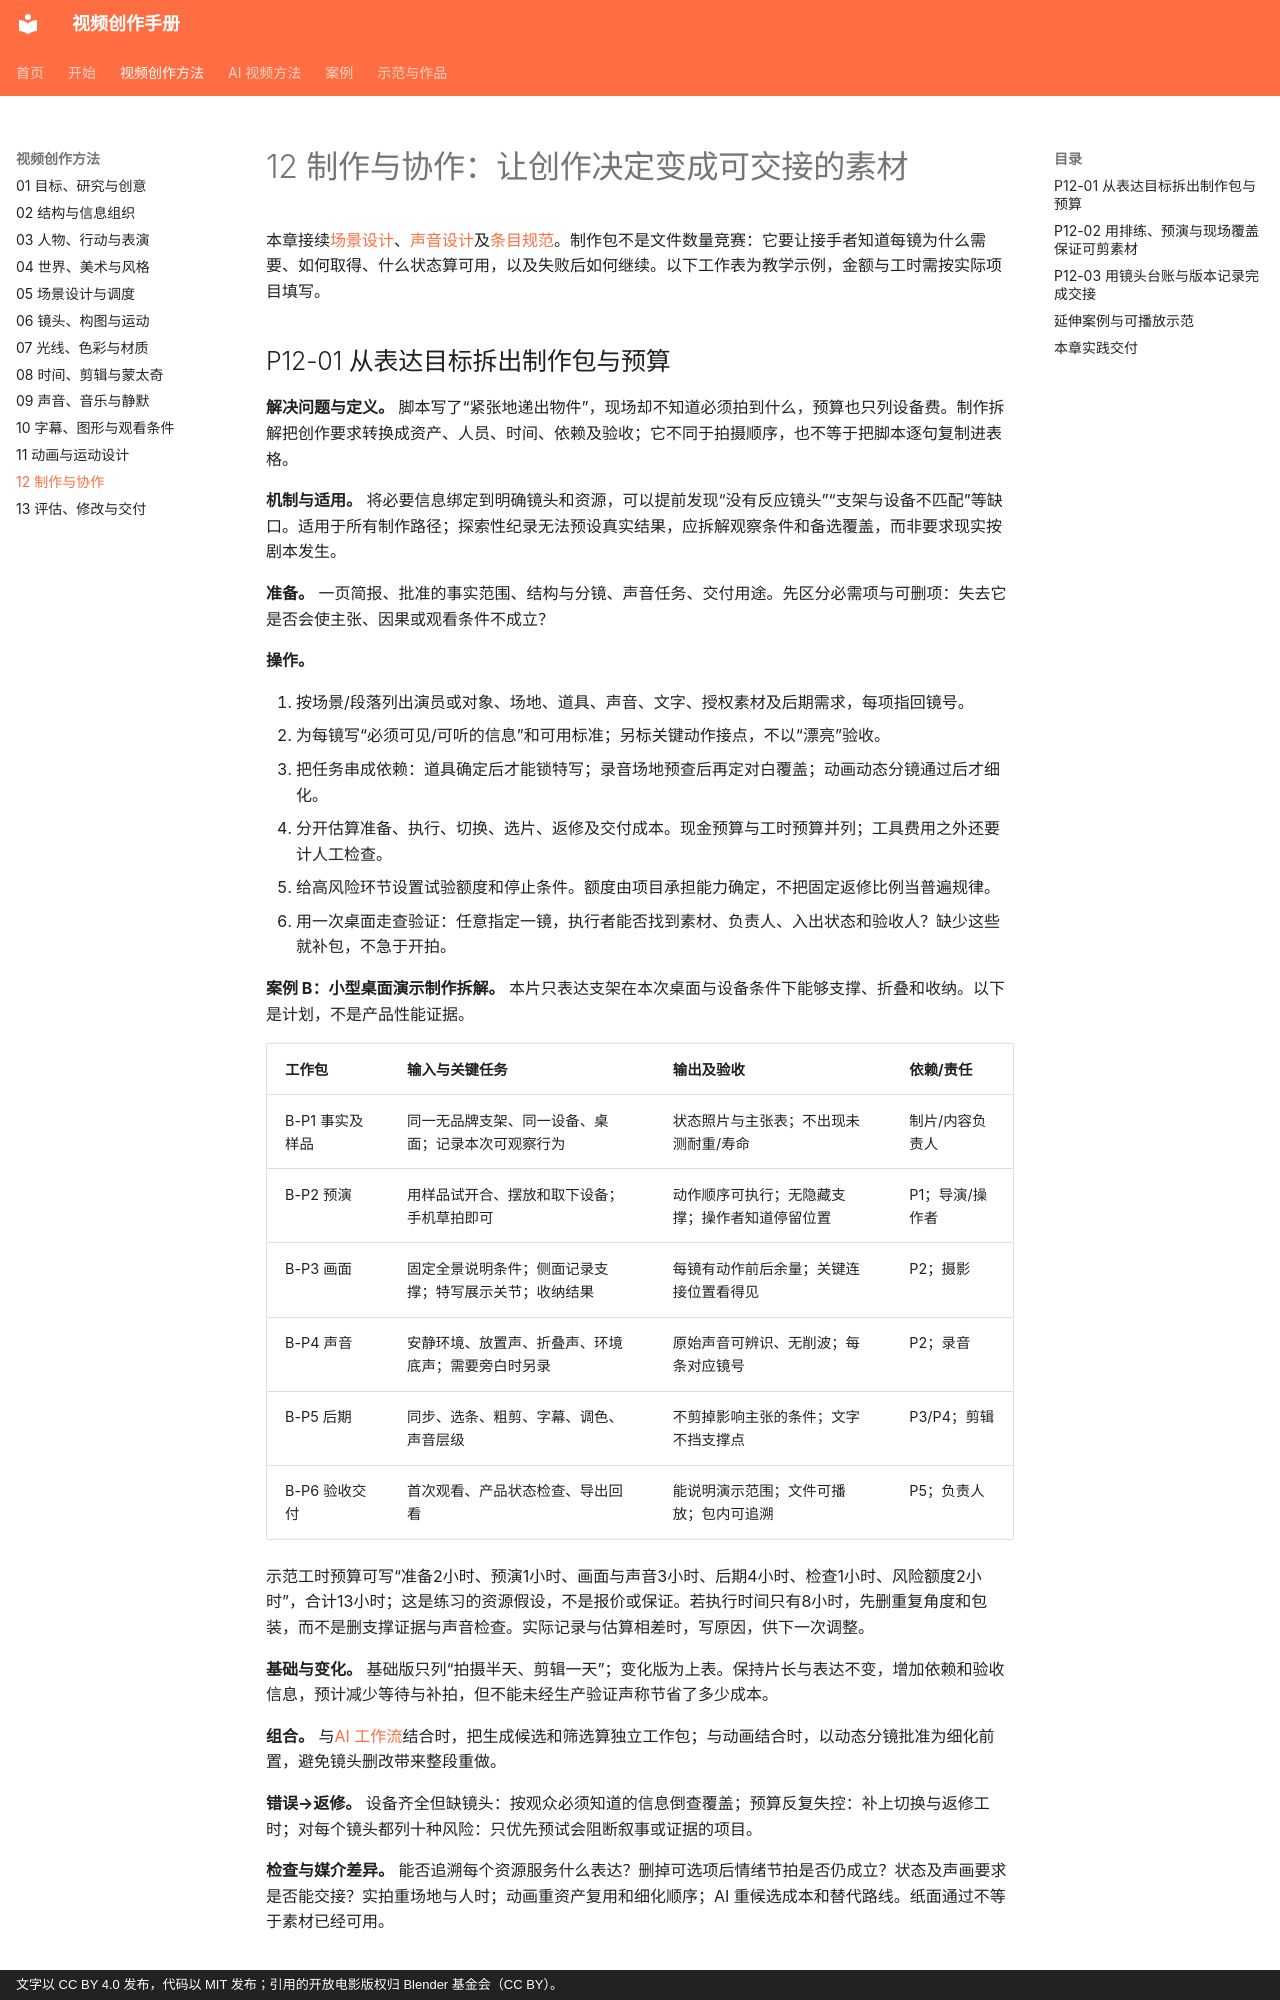

repository: dwp7399/video-create-book · page: methods/12-production/index.html · generator: mkdocs · copyright: 文字以 CC BY 4.0 发布，代码以 MIT 发布；引用的开放电影版权归 Blender 基金会（CC BY）。

# 12 制作与协作：让创作决定变成可交接的素材

本章接续[场景设计](05-staging.md)、[声音设计](09-sound.md)及[条目规范](../guide/03-technique-template.md)。制作包不是文件数量竞赛：它要让接手者知道每镜为什么需要、如何取得、什么状态算可用，以及失败后如何继续。以下工作表为教学示例，金额与工时需按实际项目填写。

## P12-01 从表达目标拆出制作包与预算

**解决问题与定义。** 脚本写了“紧张地递出物件”，现场却不知道必须拍到什么，预算也只列设备费。制作拆解把创作要求转换成资产、人员、时间、依赖及验收；它不同于拍摄顺序，也不等于把脚本逐句复制进表格。

**机制与适用。** 将必要信息绑定到明确镜头和资源，可以提前发现“没有反应镜头”“支架与设备不匹配”等缺口。适用于所有制作路径；探索性纪录无法预设真实结果，应拆解观察条件和备选覆盖，而非要求现实按剧本发生。

**准备。** 一页简报、批准的事实范围、结构与分镜、声音任务、交付用途。先区分必需项与可删项：失去它是否会使主张、因果或观看条件不成立？

**操作。**

1. 按场景/段落列出演员或对象、场地、道具、声音、文字、授权素材及后期需求，每项指回镜号。
2. 为每镜写“必须可见/可听的信息”和可用标准；另标关键动作接点，不以“漂亮”验收。
3. 把任务串成依赖：道具确定后才能锁特写；录音场地预查后再定对白覆盖；动画动态分镜通过后才细化。
4. 分开估算准备、执行、切换、选片、返修及交付成本。现金预算与工时预算并列；工具费用之外还要计人工检查。
5. 给高风险环节设置试验额度和停止条件。额度由项目承担能力确定，不把固定返修比例当普遍规律。
6. 用一次桌面走查验证：任意指定一镜，执行者能否找到素材、负责人、入出状态和验收人？缺少这些就补包，不急于开拍。

**案例 B：小型桌面演示制作拆解。** 本片只表达支架在本次桌面与设备条件下能够支撑、折叠和收纳。以下是计划，不是产品性能证据。

| 工作包 | 输入与关键任务 | 输出及验收 | 依赖/责任 |
|---|---|---|---|
| B-P1 事实及样品 | 同一无品牌支架、同一设备、桌面；记录本次可观察行为 | 状态照片与主张表；不出现未测耐重/寿命 | 制片/内容负责人 |
| B-P2 预演 | 用样品试开合、摆放和取下设备；手机草拍即可 | 动作顺序可执行；无隐藏支撑；操作者知道停留位置 | P1；导演/操作者 |
| B-P3 画面 | 固定全景说明条件；侧面记录支撑；特写展示关节；收纳结果 | 每镜有动作前后余量；关键连接位置看得见 | P2；摄影 |
| B-P4 声音 | 安静环境、放置声、折叠声、环境底声；需要旁白时另录 | 原始声音可辨识、无削波；每条对应镜号 | P2；录音 |
| B-P5 后期 | 同步、选条、粗剪、字幕、调色、声音层级 | 不剪掉影响主张的条件；文字不挡支撑点 | P3/P4；剪辑 |
| B-P6 验收交付 | 首次观看、产品状态检查、导出回看 | 能说明演示范围；文件可播放；包内可追溯 | P5；负责人 |

示范工时预算可写“准备2小时、预演1小时、画面与声音3小时、后期4小时、检查1小时、风险额度2小时”，合计13小时；这是练习的资源假设，不是报价或保证。若执行时间只有8小时，先删重复角度和包装，而不是删支撑证据与声音检查。实际记录与估算相差时，写原因，供下一次调整。

**基础与变化。** 基础版只列“拍摄半天、剪辑一天”；变化版为上表。保持片长与表达不变，增加依赖和验收信息，预计减少等待与补拍，但不能未经生产验证声称节省了多少成本。

**组合。** 与[AI 工作流](../ai/A1-content-design.md)结合时，把生成候选和筛选算独立工作包；与动画结合时，以动态分镜批准为细化前置，避免镜头删改带来整段重做。

**错误→返修。** 设备齐全但缺镜头：按观众必须知道的信息倒查覆盖；预算反复失控：补上切换与返修工时；对每个镜头都列十种风险：只优先预试会阻断叙事或证据的项目。

**检查与媒介差异。** 能否追溯每个资源服务什么表达？删掉可选项后情绪节拍是否仍成立？状态及声画要求是否能交接？实拍重场地与人时；动画重资产复用和细化顺序；AI 重候选成本和替代路线。纸面通过不等于素材已经可用。
